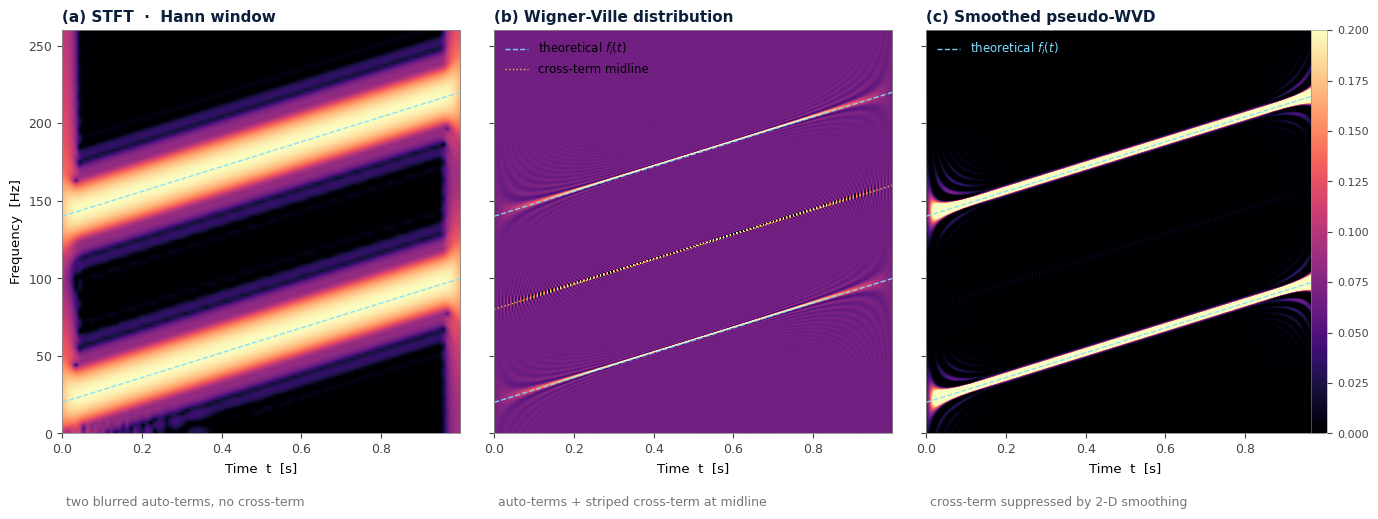

Generate this figure with matplotlib:
"""
=======================================================================
 Multi-component WVD cross-terms — Two parallel chirps: Second script
=======================================================================

Demonstrates the central limitation of the Wigner-Ville distribution:
when the signal contains several components, every pair produces an
oscillating cross-term that sits halfway between the two auto-terms
in the time-frequency plane. The smoothed pseudo Wigner-Ville
distribution (SPWVD) suppresses these cross-terms at the cost of
spatial concentration.

Three panels produced:
  (a) STFT          -> two clean (blurred) auto-terms, NO cross-term
  (b) WVD           -> two sharp auto-terms PLUS striped cross-term
  (c) SPWVD         -> cross-term suppressed, auto-terms wider

For two complex exponentials at f1 and f2, the WVD cross-term sits at
the mean frequency (f1+f2)/2 and oscillates in time at the difference
frequency (f1-f2). For two parallel chirps with rates k1=k2=k, the
cross-term mid-line is also a parallel chirp, with a constant fringe
spacing equal to that difference frequency.

=======================================================================
 Run:  python 02.wvd_cross_terms.py
 Dependencies: numpy, scipy, matplotlib.

 Author: Philippe Ciuciu
 Date: 04/25/2026
 Target: UnseenLabs
=======================================================================
"""

from __future__ import annotations

import numpy as np
import matplotlib.pyplot as plt
import matplotlib as mpl
from scipy.signal import stft, hilbert
from scipy.ndimage import gaussian_filter


# ---------------------------------------------------------------------------
# Signal generation
# ---------------------------------------------------------------------------
def linear_chirp(fs: float, T: float,
                 f0: float, k: float,
                 phi0: float = 0.0, A: float = 1.0):
    """Real linear chirp x(t) = A*cos(2*pi*(f0*t + 0.5*k*t**2) + phi0)."""
    n = int(round(fs * T))
    t = np.arange(n) / fs
    x = A * np.cos(2 * np.pi * (f0 * t + 0.5 * k * t ** 2) + phi0)
    return t, x


def two_parallel_chirps(fs: float, T: float,
                        f0_1: float, f0_2: float,
                        k: float):
    """
    Two parallel chirps (same rate k, different start frequencies).
    Returns (t, x, f_theo_1, f_theo_2, f_cross).
    """
    t, x1 = linear_chirp(fs, T, f0_1, k)
    _, x2 = linear_chirp(fs, T, f0_2, k)
    x = x1 + x2
    f1 = f0_1 + k * t
    f2 = f0_2 + k * t
    return t, x, f1, f2, 0.5 * (f1 + f2)


# ---------------------------------------------------------------------------
# Time-frequency representations
# ---------------------------------------------------------------------------
def stft_power(x, fs, nperseg, overlap=0.9, nfft=None):
    """STFT magnitude squared with a Hann window."""
    if nfft is None:
        nfft = max(nperseg, 512)
    f, t, Z = stft(
        x, fs=fs, window="hann",
        nperseg=nperseg, noverlap=int(round(nperseg * overlap)), nfft=nfft,
        boundary="zeros", padded=True,
    )
    return f, t, np.abs(Z) ** 2


def wigner_ville(x, fs):
    """
    Discrete Wigner-Ville distribution on the analytic signal.

    The kernel z[n+m]*conj(z[n-m]) advances in phase at twice the
    true signal rate, so FFT bin k maps to true frequency k*fs/(2N).
    The full N bins span [0, fs/2].
    """
    z = hilbert(x)
    N = len(z)
    tfr = np.zeros((N, N), dtype=complex)
    for n in range(N):
        taumax = min(n, N - 1 - n, N // 2 - 1)
        if taumax > 0:
            tau = np.arange(-taumax, taumax + 1)
            tfr[tau % N, n] = z[n + tau] * np.conj(z[n - tau])
    tfr = np.fft.fft(tfr, axis=0)
    W = np.real(tfr)
    freq = np.arange(N) * fs / (2 * N)
    time = np.arange(N) / fs
    return freq, time, W


def smoothed_pseudo_wvd(x, fs, sigma_freq_bins=2.5, sigma_time_samples=14.0):
    """
    Smoothed pseudo Wigner-Ville distribution via 2-D Gaussian smoothing
    of the WVD.

    The two smoothing widths play distinct roles. The time-smoothing
    averages out cross-term oscillations along the time axis, and must
    span at least one period of the slowest cross-term oscillation
    (≈ fs / |f_i - f_j| samples for components at f_i, f_j). The
    frequency-smoothing kills any remaining ridges that oscillate along
    the frequency direction.

    Wider kernels suppress cross-terms more aggressively but enlarge
    the auto-terms. As a rule of thumb, pick
        sigma_time ≈ (fs / Δf_min) / 2
    where Δf_min is the smallest expected inter-component spacing — i.e.
    roughly half the period of the slowest cross-term oscillation.
    """
    freq, time, W = wigner_ville(x, fs)
    W_smooth = gaussian_filter(W, sigma=(sigma_freq_bins, sigma_time_samples))
    return freq, time, W_smooth


# ---------------------------------------------------------------------------
# Plotting
# ---------------------------------------------------------------------------
def _to_db(S, floor=-50):
    Sn = S / max(S.max(), 1e-20)
    return 10 * np.log10(np.maximum(Sn, 10 ** (floor / 10)))


def plot_cross_terms(t_sig, f_theo_1, f_theo_2, f_cross,
                     stft_panel, wvd_panel, spwvd_panel,
                     fmax: float = 260.0,
                     savepath: str | None = None):
    """
    Side-by-side panel: STFT | WVD | SPWVD. Theoretical IF lines for
    both chirps overlaid in cyan; cross-term midline overlaid on the
    WVD panel in yellow.
    """
    mpl.rcParams.update({
        "font.family": "DejaVu Sans",
        "axes.titlesize": 11, "axes.titleweight": "bold",
        "axes.labelsize": 9.5,
        "axes.edgecolor": "#888", "axes.linewidth": 0.6,
        "xtick.labelsize": 9, "ytick.labelsize": 9,
        "xtick.color": "#444", "ytick.color": "#444",
    })
    NAVY_DARK = "#0b1f3a"
    GREY = "#777777"
    IF_CYAN = "#7FE0FF"
    CROSS_YELLOW = "#FFD43B"

    fig = plt.figure(figsize=(13.5, 5.45), dpi=144)
    left, bottom, width, height, gap = 0.045, 0.13, 0.295, 0.74, 0.025

    panels = [
        (stft_panel,  "(a) STFT  ·  Hann window",
         "two blurred auto-terms, no cross-term",       "db"),
        (wvd_panel,   "(b) Wigner-Ville distribution",
         "auto-terms + striped cross-term at midline",  "wvd"),
        (spwvd_panel, "(c) Smoothed pseudo-WVD",
         "cross-term suppressed by 2-D smoothing",      "spwvd"),
    ]

    last_im = None
    for i, ((freq, time, M), title, subtitle, kind) in enumerate(panels):
        ax = fig.add_axes([left + i * (width + gap), bottom, width, height])

        if kind == "db":
            Z, vmin, vmax = _to_db(M), -50, 0
        elif kind == "wvd":
            Z = M / np.abs(M).max()
            vmin, vmax = -0.10, 0.20
        else:
            Z = M / max(M.max(), 1e-20)
            vmin, vmax = 0.0, 0.20

        last_im = ax.imshow(Z, aspect="auto", origin="lower",
                            extent=[time[0], time[-1], freq[0], freq[-1]],
                            cmap="magma", vmin=vmin, vmax=vmax,
                            interpolation="bilinear")

        ax.plot(t_sig, f_theo_1, ls="--", color=IF_CYAN, lw=1.0, alpha=0.9)
        ax.plot(t_sig, f_theo_2, ls="--", color=IF_CYAN, lw=1.0, alpha=0.9,
                label=r"theoretical $f_i(t)$")
        if kind == "wvd":
            ax.plot(t_sig, f_cross, ls=":", color=CROSS_YELLOW, lw=1.0,
                    alpha=0.9, label="cross-term midline")

        ax.set_xlim(t_sig[0], t_sig[-1])
        ax.set_ylim(0, fmax)
        ax.set_title(title, loc="left", pad=6, color=NAVY_DARK)
        ax.text(0.01, -0.18, subtitle, transform=ax.transAxes,
                color=GREY, fontsize=9, ha="left")
        ax.set_xlabel("Time  t  [s]")
        if i == 0:
            ax.set_ylabel("Frequency  [Hz]")
        else:
            ax.set_yticklabels([])

        if i in (1, 2):
            ax.legend(loc="upper left", frameon=False, fontsize=8.5,
                      labelcolor=IF_CYAN if i == 2 else None)

    cax = fig.add_axes([0.97, bottom, 0.012, height])
    cb = fig.colorbar(last_im, cax=cax)
    cb.ax.tick_params(labelsize=8, colors="#444")
    cb.outline.set_linewidth(0.4)

    if savepath:
        fig.savefig(savepath, dpi=144, bbox_inches="tight", facecolor="white")
    return fig


# ---------------------------------------------------------------------------
# Main
# ---------------------------------------------------------------------------
if __name__ == "__main__":
    # --- experimental parameters ----------------------------------------
    fs    = 1000        # sampling rate, Hz
    T     = 1.0         # duration, s
    f0_1  = 20.0        # chirp 1 start frequency, Hz
    f0_2  = 140.0       # chirp 2 start frequency, Hz
    k     = 80.0        # common chirp rate, Hz/s
    delta_f = abs(f0_2 - f0_1)            # constant inter-component gap

    # SPWVD smoothing: enough time-smoothing to cover ~2 cross-term periods
    # The cross-term oscillates at delta_f Hz → period 1/delta_f s.
    # In samples: fs/delta_f. Take sigma ≈ that / 4.
    cross_period_samples = fs / delta_f
    sigma_time = cross_period_samples * 0.5
    sigma_freq = 2.5

    # --- generate two parallel chirps -----------------------------------
    t, x, f1, f2, f_cross = two_parallel_chirps(fs, T, f0_1, f0_2, k)

    # --- TF representations ---------------------------------------------
    stft_panel  = stft_power(x, fs, nperseg=96)
    wvd_panel   = wigner_ville(x, fs)
    spwvd_panel = smoothed_pseudo_wvd(x, fs,
                                      sigma_freq_bins=sigma_freq,
                                      sigma_time_samples=sigma_time)

    # --- plot ------------------------------------------------------------
    fig = plot_cross_terms(t, f1, f2, f_cross,
                           stft_panel, wvd_panel, spwvd_panel,
                           savepath="wvd_cross_terms.png")
    print("Figure saved to: wvd_cross_terms.png")
    print(f"Cross-term spacing Δf = {delta_f:.1f} Hz "
          f"(period {cross_period_samples:.1f} samples)")
    plt.show()
